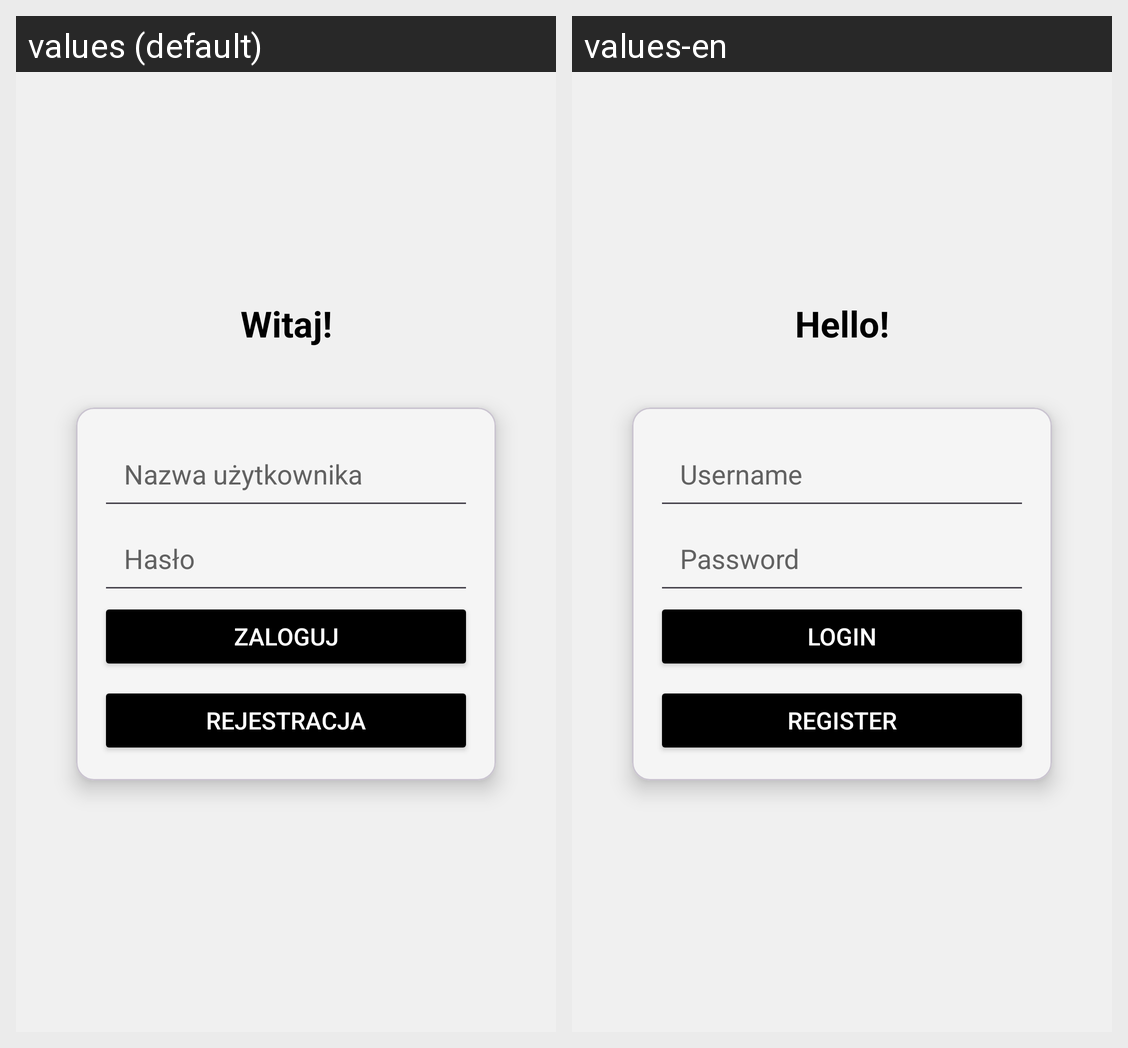

Here is an Android app screen in its default locale and in the app's own translations. Write out the translated-string differences for the strings that appear on this screen.
Android screen res/layout/activity_login.xml rendered under 2 locales, left to right: values (default), values-en. Device: Nexus 5 (rendered at 1080×1920; each locale shown at half size, 540×960, under a caption strip naming it); theme Theme.Zamowienia.
Strings drawn on this screen, with the default value and each locale's value (text and hints the layout hard-codes, and strings that could not be matched under every locale, appear in the picture but are not listed):

hello_text
  values: Witaj!
  values-en: Hello!

username
  values: Nazwa użytkownika
  values-en: Username

password
  values: Hasło
  values-en: Password

loginBtn
  values: Zaloguj
  values-en: Login

registerBtn
  values: Rejestracja
  values-en: Register
